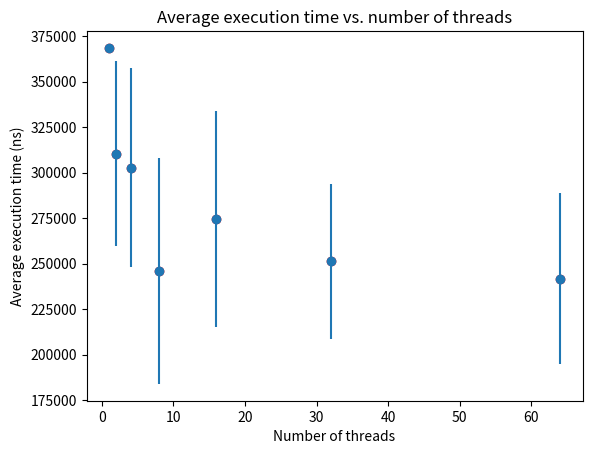

This figure's Python source:
import matplotlib.pyplot as plt

n = [1,2,4,8,16,32,64]
avgExeTime = [368601,310499,302824,246075,274425,251434,241892]
stdDeviation = [0.0,50899.5,54642.4,62086.8,59383.8,42540.0,47199.9]
plt.plot(n, avgExeTime, 'ro')
plt.errorbar(n, avgExeTime, yerr=stdDeviation, fmt='o')
plt.xlabel('Number of threads')
plt.ylabel('Average execution time (ns)')
plt.title('Average execution time vs. number of threads')
plt.savefig('ex2.png')
plt.show()